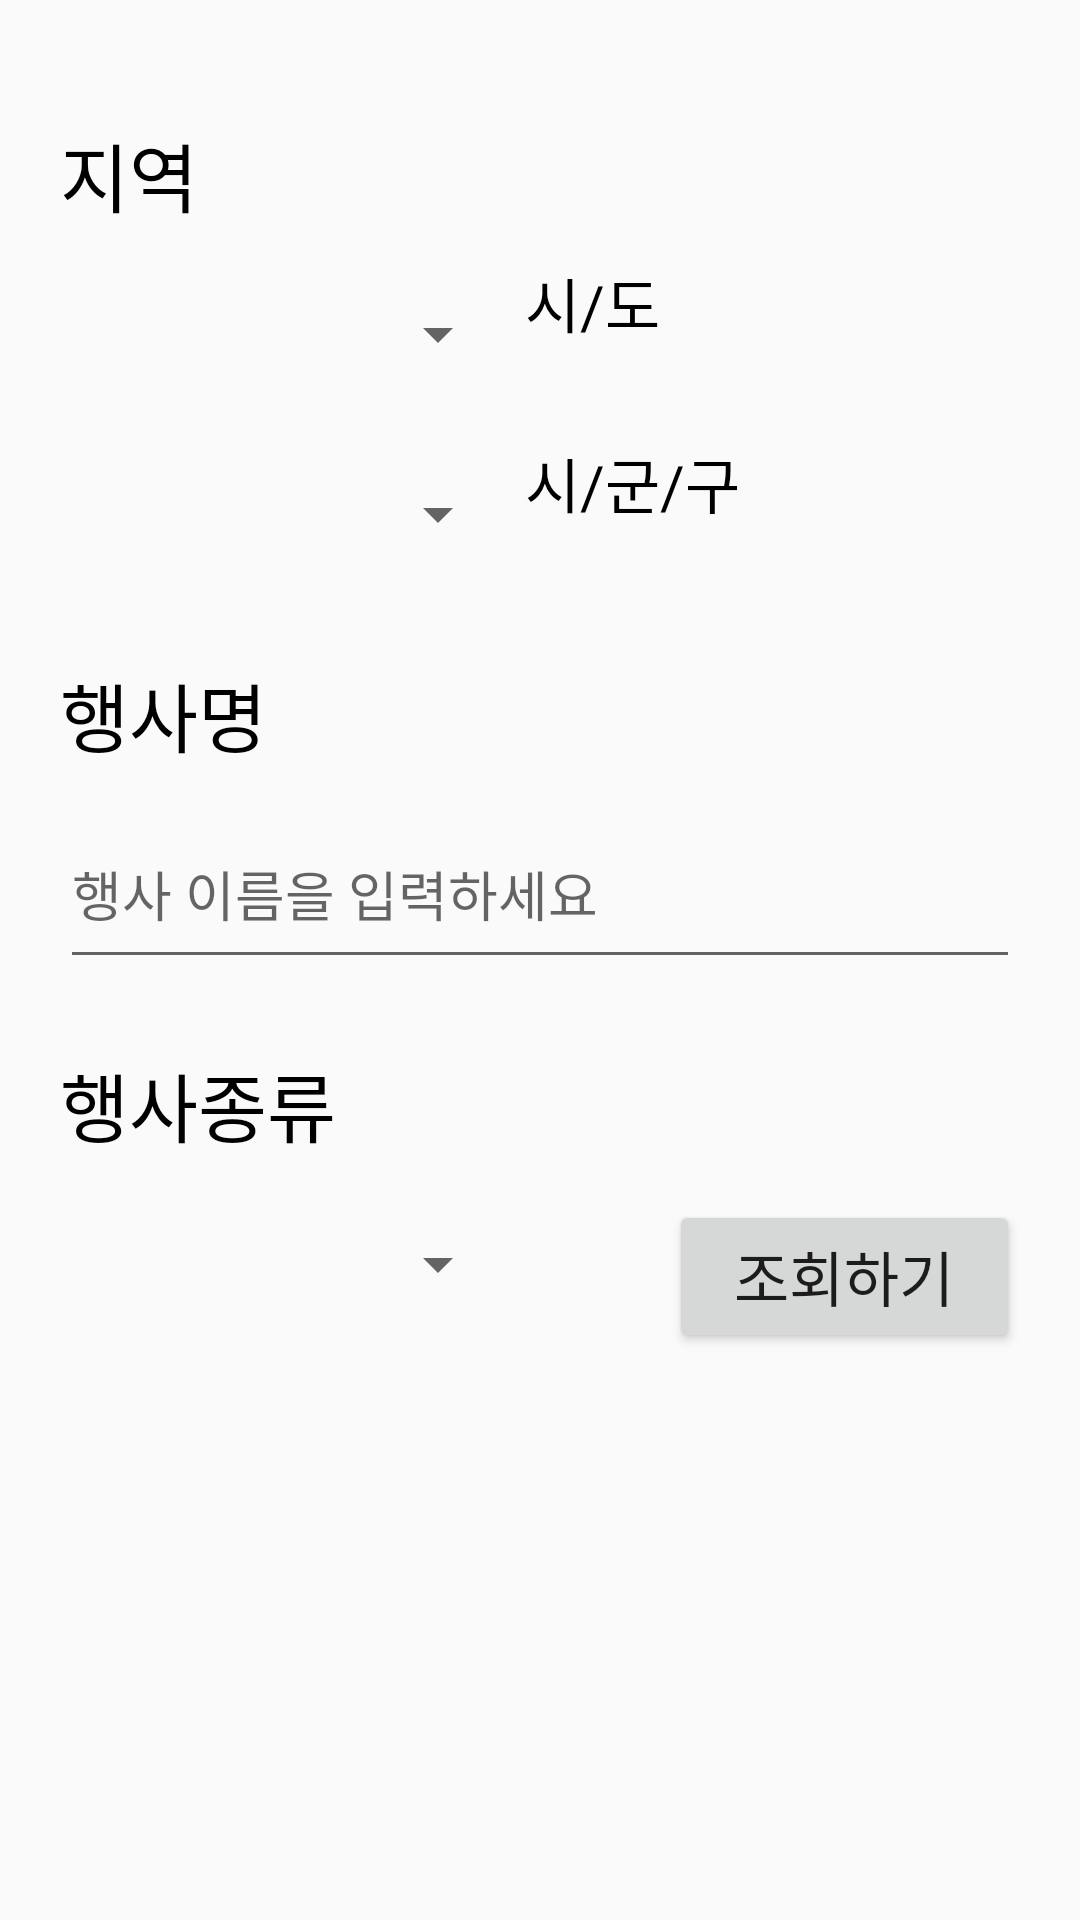

Produce the Android XML layout that renders to this screen, including the resource entries it uses.
<!-- AndroidManifest.xml: application theme Theme.Motibook -->
<!-- res/layout/fragment_subscription_filter.xml -->
<?xml version="1.0" encoding="utf-8"?>
<FrameLayout xmlns:android="http://schemas.android.com/apk/res/android"
    xmlns:app="http://schemas.android.com/apk/res-auto"
    xmlns:tools="http://schemas.android.com/tools"
    android:layout_width="match_parent"
    android:layout_height="match_parent"
    tools:context=".SubscriptionFilterFragment">

    <androidx.constraintlayout.widget.ConstraintLayout
        android:id="@+id/Set_Subscription_Filter"
        android:layout_width="match_parent"
        android:layout_height="match_parent">

        <TextView
            android:id="@+id/SubsFilterRegionText"
            android:layout_width="wrap_content"
            android:layout_height="wrap_content"
            android:layout_marginStart="20dp"
            android:layout_marginTop="40dp"
            android:text="지역"
            android:textColor="@color/black"
            android:textIsSelectable="false"
            android:textSize="25dp"
            app:layout_constraintStart_toStartOf="parent"
            app:layout_constraintTop_toTopOf="parent" />

        <TextView
            android:id="@+id/SubsFilterRegionText2"
            android:layout_width="wrap_content"
            android:layout_height="wrap_content"
            android:layout_marginStart="5dp"
            android:layout_marginTop="10dp"
            android:text="시/도"
            android:textColor="@color/black"
            android:textIsSelectable="false"
            android:textSize="20dp"
            app:layout_constraintStart_toEndOf="@+id/RegionAddr1Spinner"
            app:layout_constraintTop_toBottomOf="@+id/SubsFilterRegionText" />

        <TextView
            android:id="@+id/SubsFilterRegionText3"
            android:layout_width="wrap_content"
            android:layout_height="wrap_content"
            android:layout_marginStart="5dp"
            android:layout_marginTop="10dp"
            android:text="시/군/구"
            android:textColor="@color/black"
            android:textIsSelectable="false"
            android:textSize="20dp"
            app:layout_constraintStart_toEndOf="@+id/RegionAddr2Spinner"
            app:layout_constraintTop_toBottomOf="@+id/RegionAddr1Spinner" />

        <Spinner
            android:id="@+id/RegionAddr1Spinner"
            android:layout_width="150dp"
            android:layout_height="50dp"
            android:layout_marginStart="20dp"
            android:layout_marginTop="10dp"
            android:contentDescription="RegionAddrSpinner"
            android:dropDownWidth="100dp"
            android:spinnerMode="dropdown"
            app:layout_constraintStart_toStartOf="parent"
            app:layout_constraintTop_toBottomOf="@+id/SubsFilterRegionText" />

        <Spinner
            android:id="@+id/RegionAddr2Spinner"
            android:layout_width="150dp"
            android:layout_height="50dp"
            android:layout_marginStart="20dp"
            android:layout_marginTop="10dp"
            android:contentDescription="SubRegionAddrSpinner"
            android:dropDownWidth="100dp"
            android:spinnerMode="dropdown"
            app:layout_constraintStart_toStartOf="parent"
            app:layout_constraintTop_toBottomOf="@+id/RegionAddr1Spinner" />

        <TextView
            android:id="@+id/subsFilterEventNameText"
            android:layout_width="wrap_content"
            android:layout_height="wrap_content"
            android:layout_marginStart="20dp"
            android:layout_marginTop="220dp"
            android:text="행사명"
            android:textColor="@color/black"
            android:textIsSelectable="false"
            android:textSize="25dp"
            app:layout_constraintStart_toStartOf="parent"
            app:layout_constraintTop_toTopOf="parent" />

        <EditText
            android:id="@+id/eventNameEditText"
            android:layout_width="0dp"
            android:layout_height="60dp"
            android:layout_marginStart="20dp"
            android:layout_marginTop="10dp"
            android:layout_marginEnd="20dp"
            android:ems="10"
            android:hint="행사 이름을 입력하세요"
            android:inputType="textPersonName"
            app:layout_constraintEnd_toEndOf="parent"
            app:layout_constraintStart_toStartOf="parent"
            app:layout_constraintTop_toBottomOf="@+id/subsFilterEventNameText" />

        <TextView
            android:id="@+id/subsFilterEventType"
            android:layout_width="wrap_content"
            android:layout_height="wrap_content"
            android:layout_marginStart="20dp"
            android:layout_marginTop="350dp"
            android:text="행사종류"
            android:textColor="@color/black"
            android:textIsSelectable="false"
            android:textSize="25dp"
            app:layout_constraintStart_toStartOf="parent"
            app:layout_constraintTop_toTopOf="parent" />

        <Spinner
            android:id="@+id/eventTypeSpinner"
            android:layout_width="150dp"
            android:layout_height="50dp"
            android:layout_marginStart="20dp"
            android:layout_marginTop="10dp"
            android:contentDescription="RegionAddrSpinner"
            android:dropDownWidth="100dp"
            android:spinnerMode="dropdown"
            app:layout_constraintStart_toStartOf="parent"
            app:layout_constraintTop_toBottomOf="@+id/subsFilterEventType" />

        <Button
            android:id="@+id/filterSubmitButton"
            android:layout_width="117dp"
            android:layout_height="51dp"
            android:layout_marginTop="400dp"
            android:layout_marginEnd="20dp"
            android:text="조회하기"
            android:textSize="20sp"
            app:layout_constraintEnd_toEndOf="parent"
            app:layout_constraintTop_toTopOf="parent" />
    </androidx.constraintlayout.widget.ConstraintLayout>
</FrameLayout>
<!-- resources referenced by this layout -->
<resources>
  <style name="Theme.Motibook" parent="Theme.AppCompat.Light.NoActionBar">
          <item name="windowNoTitle">true</item>
          
          <item name="colorPrimary">@color/purple_500</item>
          <item name="colorPrimaryDark">@color/purple_700</item>
          <item name="colorAccent">@color/teal_200</item>
          
      </style>
  <!-- not gathered from this repository: default colours our renderer supplied (Android Studio template values) -->
  <color name="purple_500">#FF6200EE</color>
  <color name="purple_700">#FF3700B3</color>
  <color name="teal_200">#FF03DAC5</color>
  <color name="black">#FF000000</color>
</resources>
